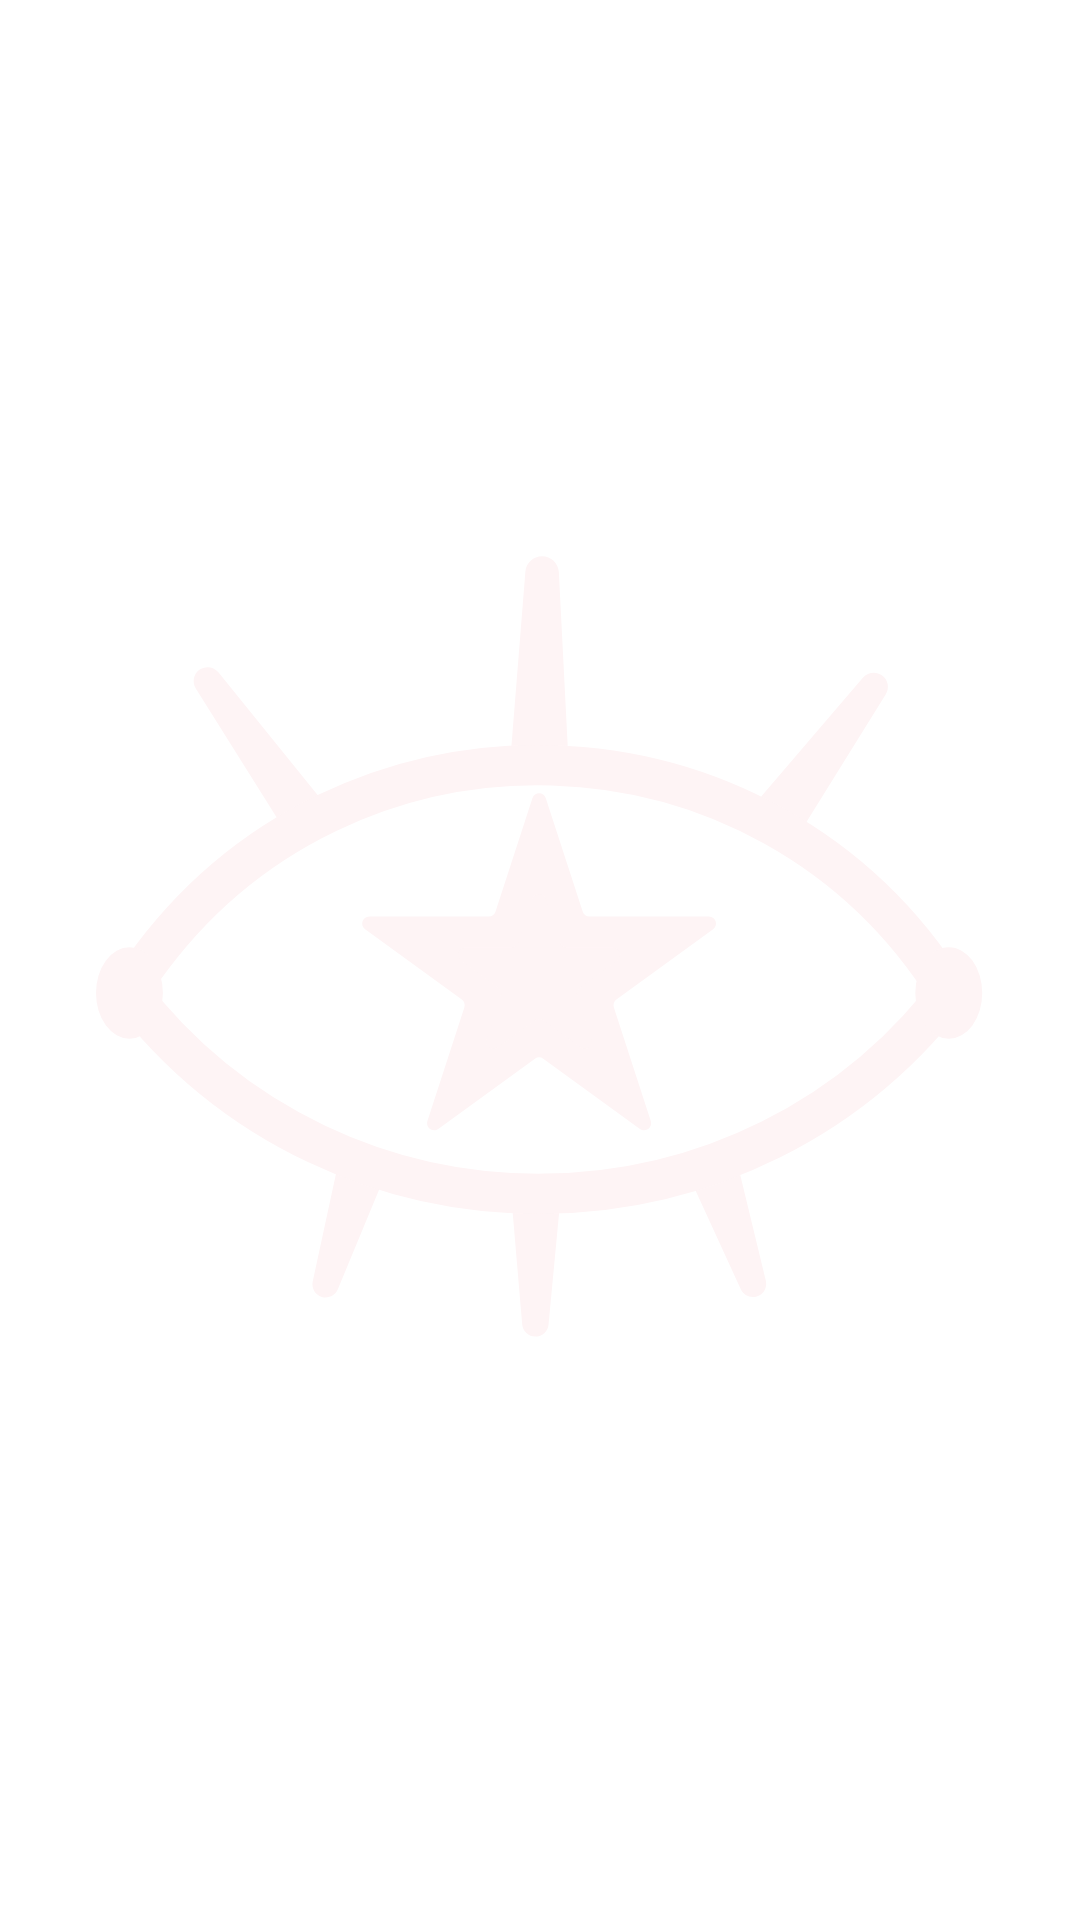

This screen was rendered from an Android layout file. Write that file and the resources it references.
<!-- AndroidManifest.xml: application theme AppTheme -->
<!-- res/layout/fragment_starting.xml -->
<?xml version="1.0" encoding="utf-8"?>
<FrameLayout xmlns:android="http://schemas.android.com/apk/res/android"
    xmlns:tools="http://schemas.android.com/tools"
    android:layout_width="match_parent"
    android:layout_height="match_parent"
    tools:context=".ui.StartingFragment">

    <ImageView
        android:layout_width="match_parent"
        android:layout_height="match_parent"
        android:src="@drawable/background_eye"
        android:layout_margin="32dp"/>

</FrameLayout>
<!-- resources referenced by this layout -->
<resources>
  <!-- drawable background_eye: vector/xml drawable (drawable, 3802 chars, omitted) -->
</resources>
